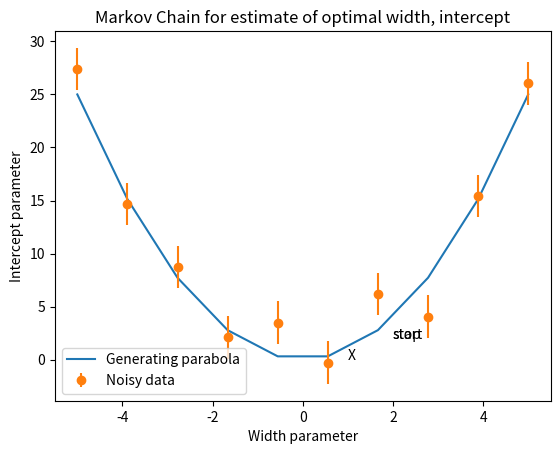
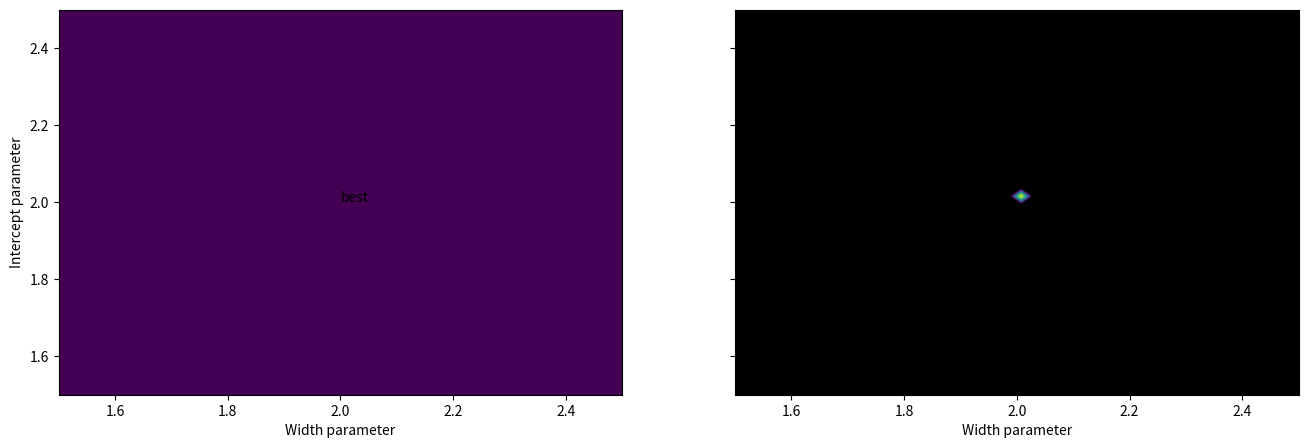
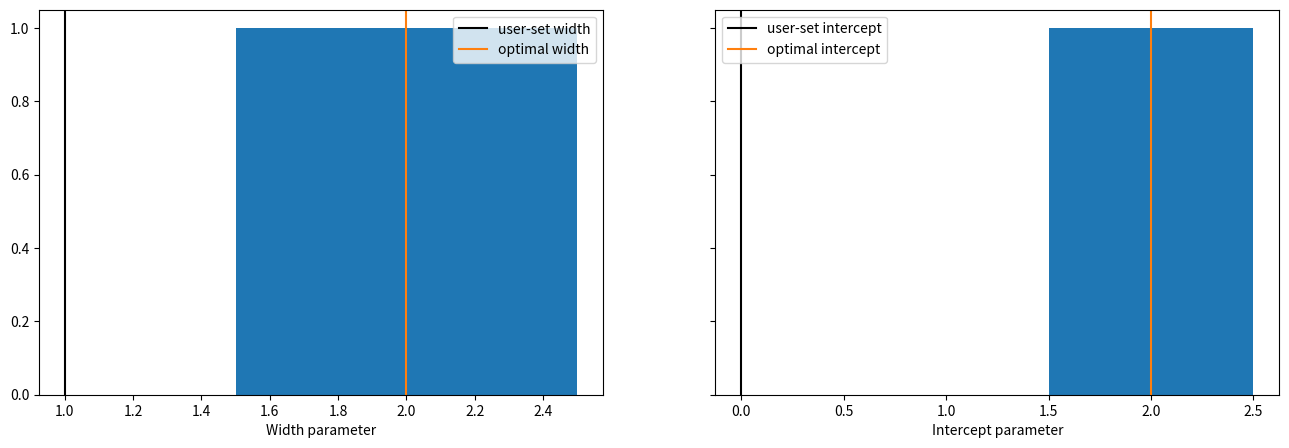
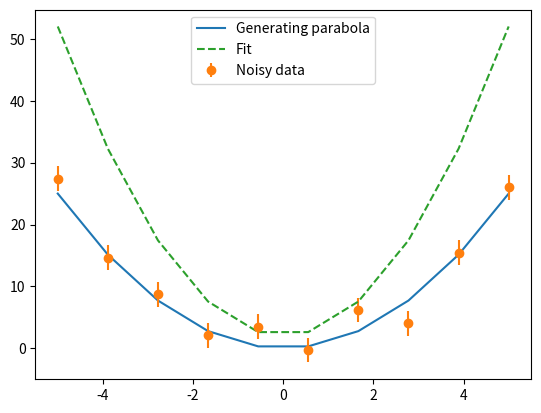

These charts were generated, in order, by the following Python code:
import matplotlib.pyplot as plt
import numpy as np
%matplotlib inline

def make_noisy_data(width, intercept, sigma, num_points):
    xs = np.linspace(-5, 5, num_points)
    ys = width * xs**2 + intercept
    ys_noisy = ys + np.random.normal(0.0, sigma, num_points)
    
    return xs, ys, ys_noisy

def evaluate_parabola(xs, width, intercept):
    """
    Evaluate a polynomial model at a set of x coordinates. 
    Returns an array of y coordinates.
    """
    return np.polyval([width, 0, intercept], xs)

def calculate_error(ys_actual, ys_model, sigma):
    """
    Calculate the chi-squared error between two sets of data
    """
    return ((ys_actual-ys_model)**2/(2*sigma**2)).sum()/(ys_actual.size)

def draw_system_and_model(xs, ys, ys_noisy, sigma, ys_fit = None):
    fig, ax = plt.subplots()
    ax.plot(xs, ys, label="Generating parabola")
    ax.errorbar(xs, ys_noisy, fmt='o', yerr=sigma, label="Noisy data")
    if ys_fit is not None:
        ax.plot(xs, ys_fit, '--', label="Fit")
    
    ax.legend()
    return fig, ax

'''
---------------- USER SETS THESE! ----------------
 width = parabola width
 intercept = y-axis intercept
 sigma = error added to the y-values (the noise)
 num_points = number of data points we want to use
'''

width = 1
intercept = 0
sigma = 2.0
num_points = 10

xs, ys, ys_noisy = make_noisy_data(width, intercept, sigma, num_points)
draw_system_and_model(xs, ys, ys_noisy, sigma)

# Total number of points we're going to sample (start out with at least 10^4)
num_sample_points = 100000

# Weight factor in front of the random step
step_size = 0.1

# Provide an initial guess for the width and intercept parameters
# As we move the walker around, we'll use these same lists to 
# store our new values so that we can visualize the path later!
# (Note: that means you'll want to append new values to these lists!)
widths = [2]
intercepts = [2]

## PUT YOUR CODE HERE ###



plt.plot(widths, intercepts)

plt.annotate('start', xy=(widths[0], intercepts[0]))
plt.annotate('stop', xy=(widths[-1], intercepts[-1]))
plt.annotate('X', xy=(width, intercept))

plt.xlabel('Width parameter')
plt.ylabel('Intercept parameter')
plt.title('Markov Chain for estimate of optimal width, intercept');

from matplotlib.colors import LogNorm

fig, [colored, bw] = plt.subplots(1,2, sharey=True, figsize = (16, 5))

counts, xbin, ybin, img = colored.hist2d(widths, intercepts, bins=64, norm=LogNorm())
colored.annotate('X', xy=(width, intercept))

# use np.argwhere() to find the bin(s) with the max counts
max_location = np.argwhere(counts == counts.max())

# Use the location of the max to find the best width and intercept parameters
best_width = xbin[max_location[0,0]]
best_intercept = ybin[max_location[0,1]]
colored.annotate('best', xy=(best_width, best_intercept))

bw.hist2d(widths, intercepts, bins=60, norm=LogNorm(), cmap='gray')
bw.contour(0.5*(xbin[1:]+xbin[:-1]), 0.5*(ybin[1:]+ybin[1:]), counts.transpose(), linewidths=2)

colored.set_xlabel("Width parameter")
colored.set_ylabel("Intercept parameter")
bw.set_xlabel("Width parameter")

fig, [width_hist, intercept_hist] = plt.subplots(1,2, sharey=True, figsize = (16, 5))

width_hist.hist(widths, bins='auto');
width_hist.set_xlabel("Width parameter")
width_hist.axvline(width, color = 'black', label="user-set width")
width_hist.axvline(best_width, color = '#ff7f0e', label='optimal width')
width_hist.legend()

intercept_hist.hist(intercepts, bins='auto');
intercept_hist.set_xlabel("Intercept parameter")
intercept_hist.axvline(intercept, color = 'black', label="user-set intercept")
intercept_hist.axvline(best_intercept, color = '#ff7f0e', label="optimal intercept")
intercept_hist.legend()

# Draw the data again, this time with the fit superimposed 
ys_fit = evaluate_parabola(xs, best_width, best_intercept)
draw_system_and_model(xs, ys, ys_noisy, sigma, ys_fit)